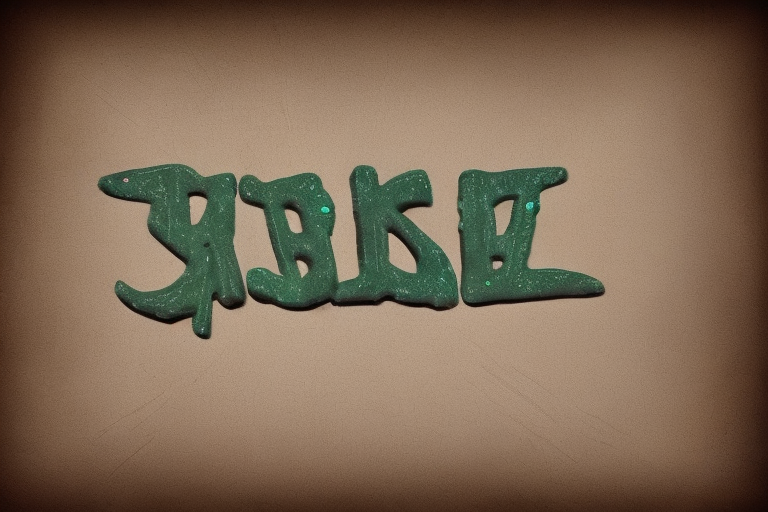
Generation parameters embedded in this image by AUTOMATIC1111 Stable Diffusion web UI or a fork of it (Forge, ...) (PNG 'parameters' text chunk):
gibberish

Negative prompt: human

Steps: 15, Sampler: DPM++ SDE Karras, CFG scale: 7, Seed: 3736679768, Size: 768x512, Model hash: fc2511737a, Model: chilloutmix_NiPrunedFp32Fix